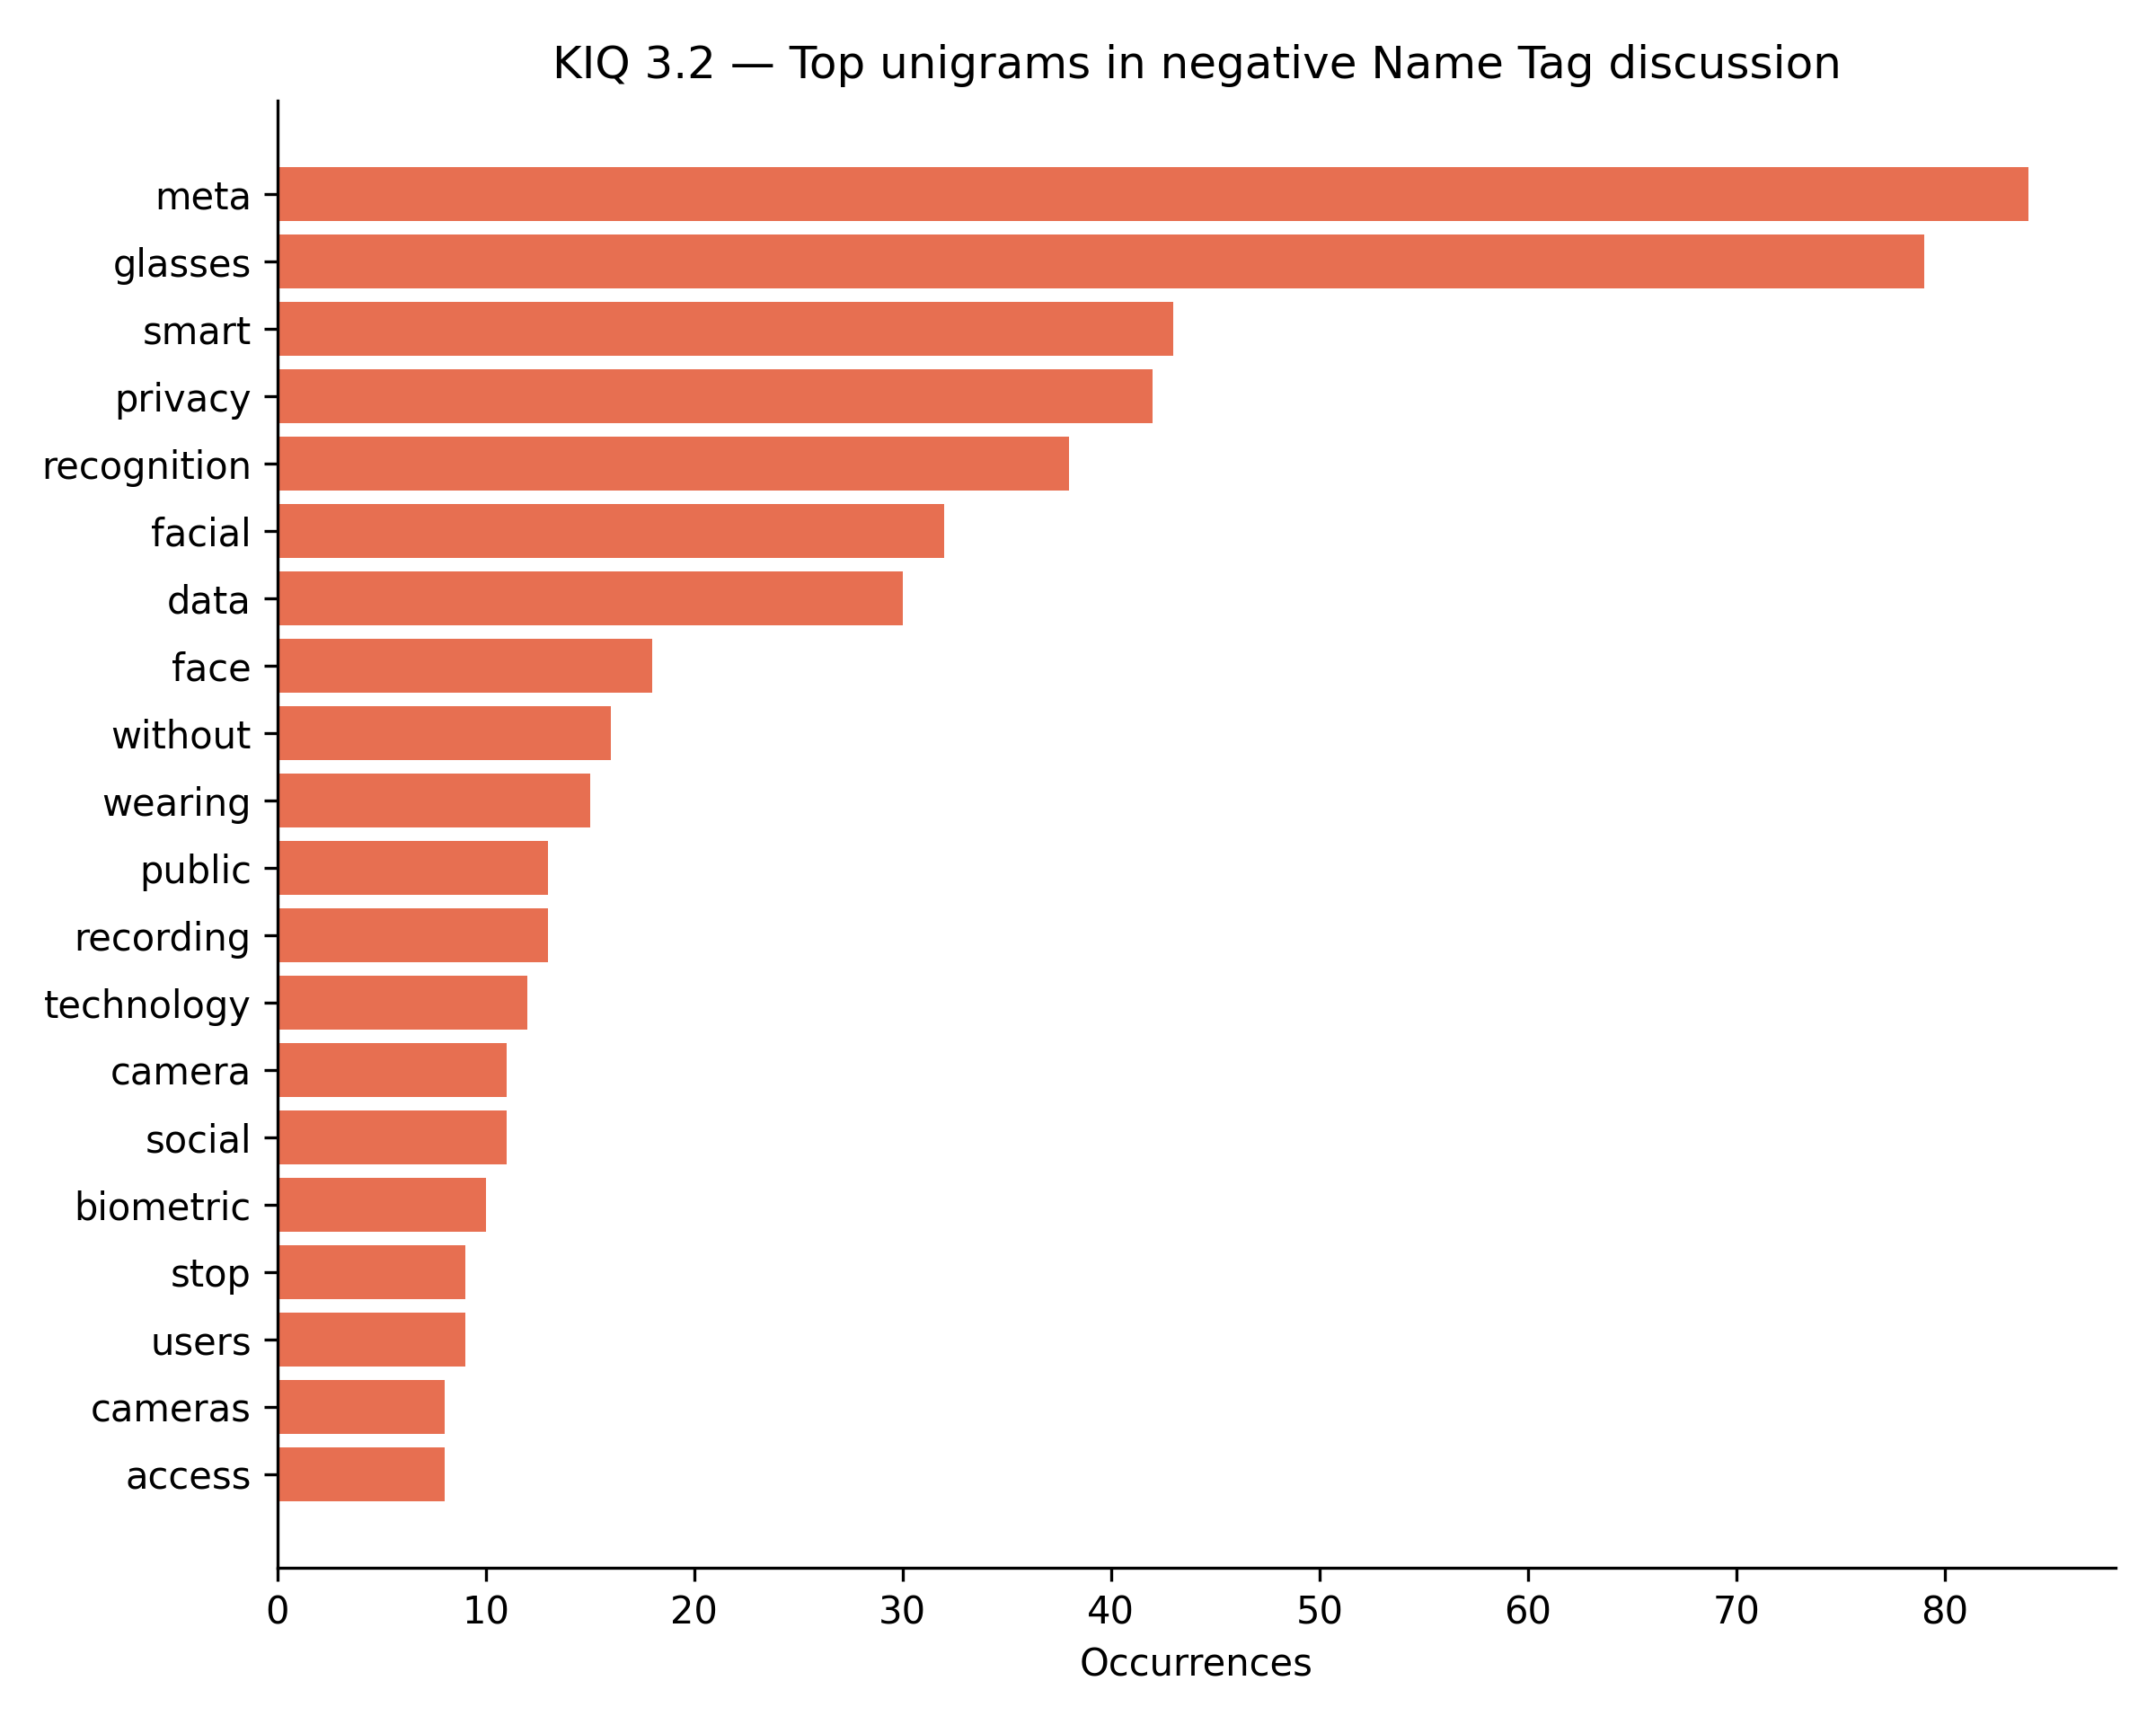

Data behind this chart, as committed beside it:
term, count
meta, 84
glasses, 79
smart, 43
privacy, 42
recognition, 38
facial, 32
data, 30
face, 18
without, 16
wearing, 15
public, 13
recording, 13
technology, 12
camera, 11
social, 11
biometric, 10
stop, 9
users, 9
cameras, 8
access, 8
user, 8
time, 8
consent, 8
individuals, 7
tech, 7
